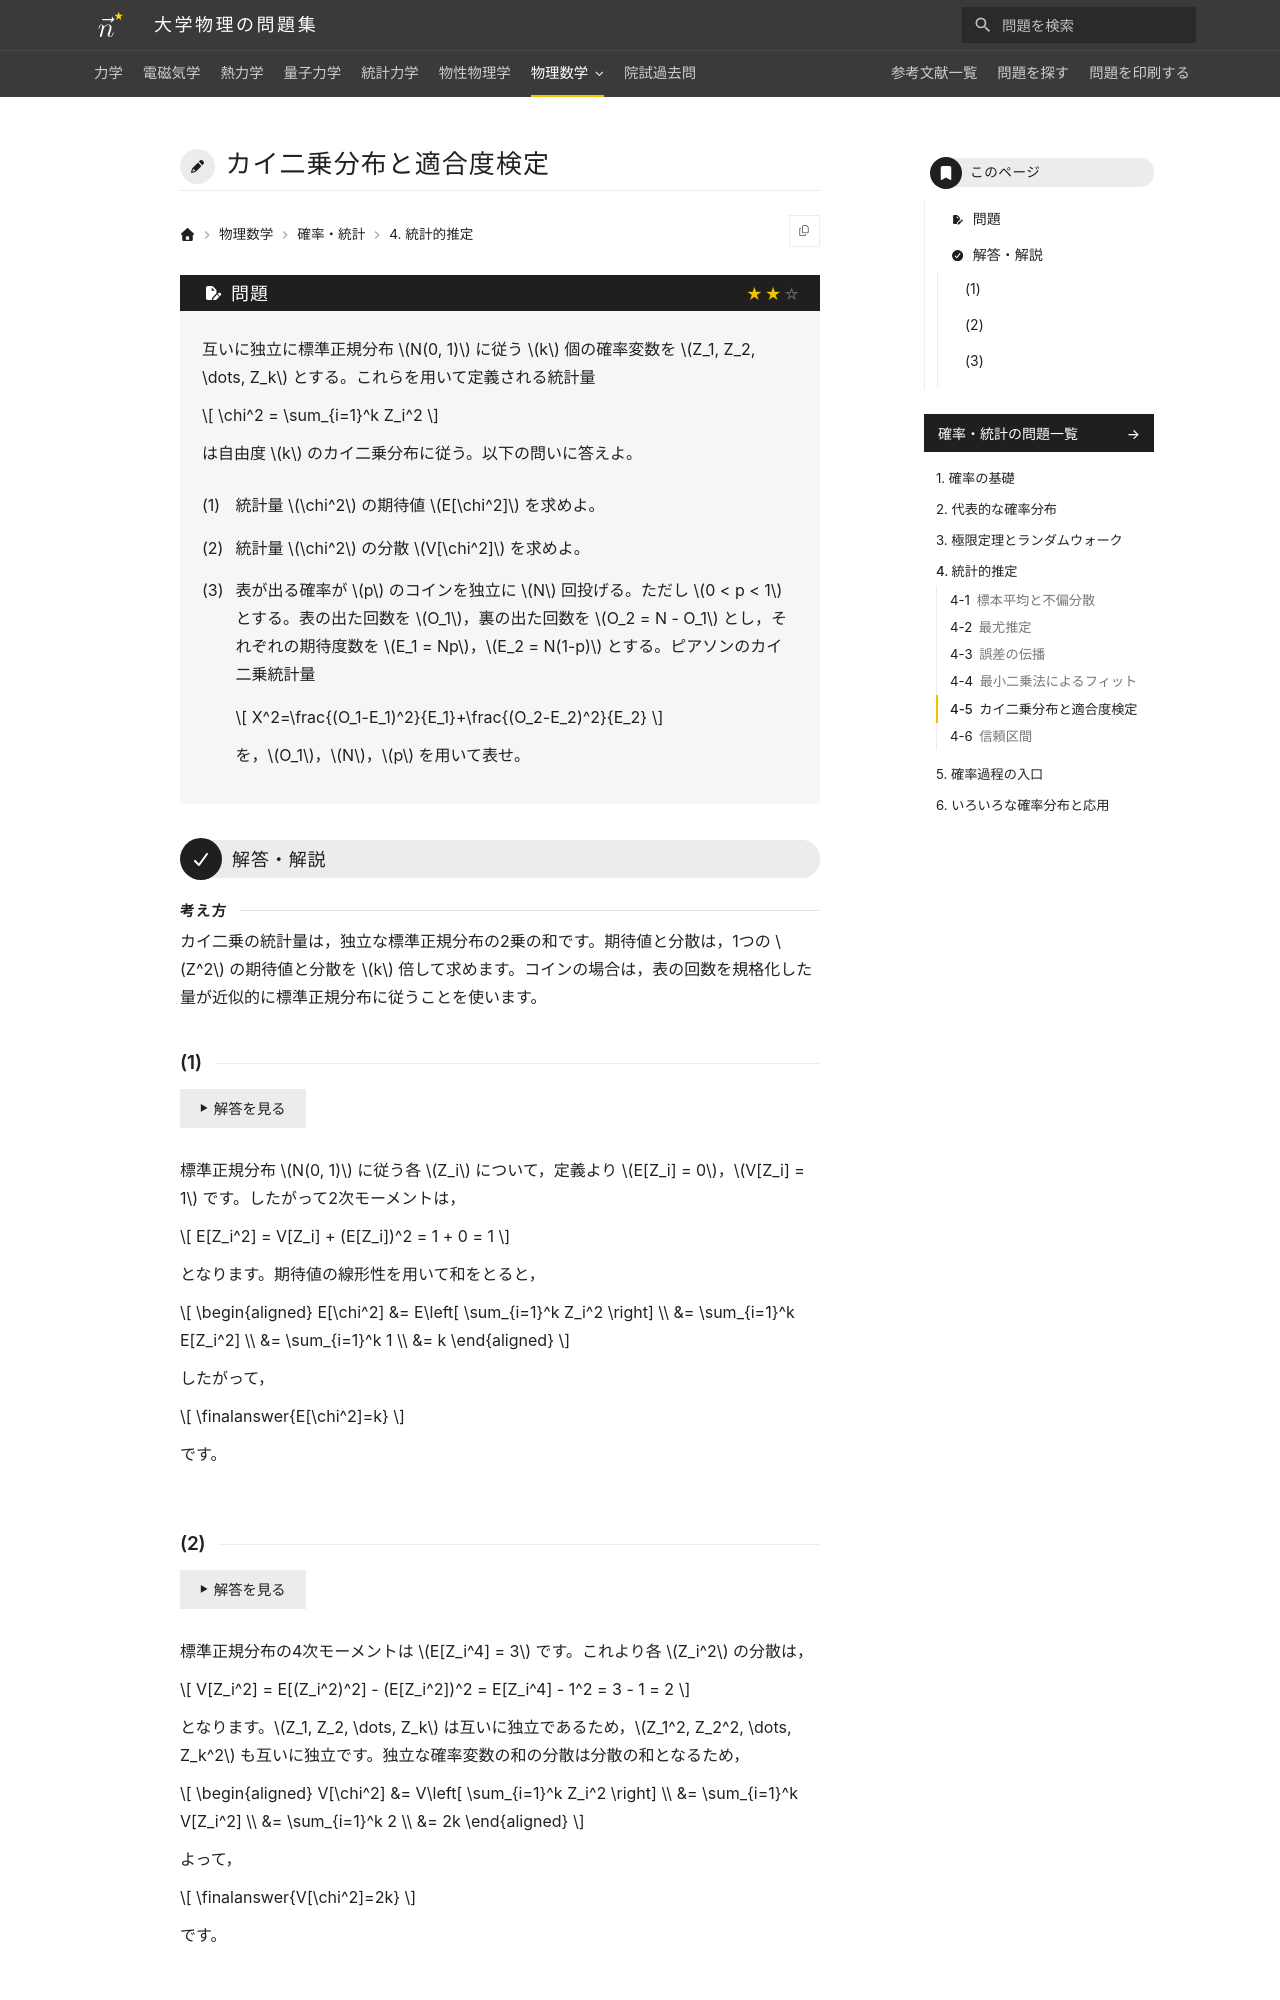

repository: Nanana-2/physics-site · page: 13probability_statistics/04/04_050/index.html · generator: mkdocs

---
tags:
  - 標準
---

# カイ二乗分布と適合度検定

## 問題
互いに独立に標準正規分布 $N(0, 1)$ に従う $k$ 個の確率変数を $Z_1, Z_2, \dots, Z_k$ とする。これらを用いて定義される統計量

$$
\chi^2 = \sum_{i=1}^k Z_i^2
$$

は自由度 $k$ のカイ二乗分布に従う。以下の問いに答えよ。

(1) 統計量 $\chi^2$ の期待値 $E[\chi^2]$ を求めよ。

(2) 統計量 $\chi^2$ の分散 $V[\chi^2]$ を求めよ。

(3) 表が出る確率が $p$ のコインを $N$ 回投げる。ただし $0 < p < 1$ とする。表の出た回数を $O_1$，裏の出た回数を $O_2 = N - O_1$ とし，それぞれの期待度数を $E_1 = Np$，$E_2 = N(1-p)$ とする。ピアソンのカイ二乗統計量

$$
X^2 = \frac{(O_1 - E_1)^2}{E_1} + \frac{(O_2 - E_2)^2}{E_2}
$$

を $O_1$，$N$，$p$ を用いて表せ。

$$
X^2 = \frac{(O_1 - E_1)^2}{E_1} + \frac{(O_2 - E_2)^2}{E_2}
$$

が，単一の二項確率変数 $O_1$ の標準化変数の2乗 $\frac{(O_1 - Np)^2}{Np(1-p)}$ に等しくなることを示せ。

---

## 解答・解説

### (1)
標準正規分布 $N(0, 1)$ に従う各 $Z_i$ について，定義より $E[Z_i] = 0$，$V[Z_i] = 1$ です。したがって2次モーメントは，

$$
E[Z_i^2] = V[Z_i] + (E[Z_i])^2 = 1 + 0 = 1
$$

となります。期待値の線形性を用いて和をとると，

$$
\begin{aligned}
E[\chi^2] &= E\left[ \sum_{i=1}^k Z_i^2 \right] \\
&= \sum_{i=1}^k E[Z_i^2] \\
&= \sum_{i=1}^k 1 \\
&= \finalanswer{k}
\end{aligned}
$$

となります。
